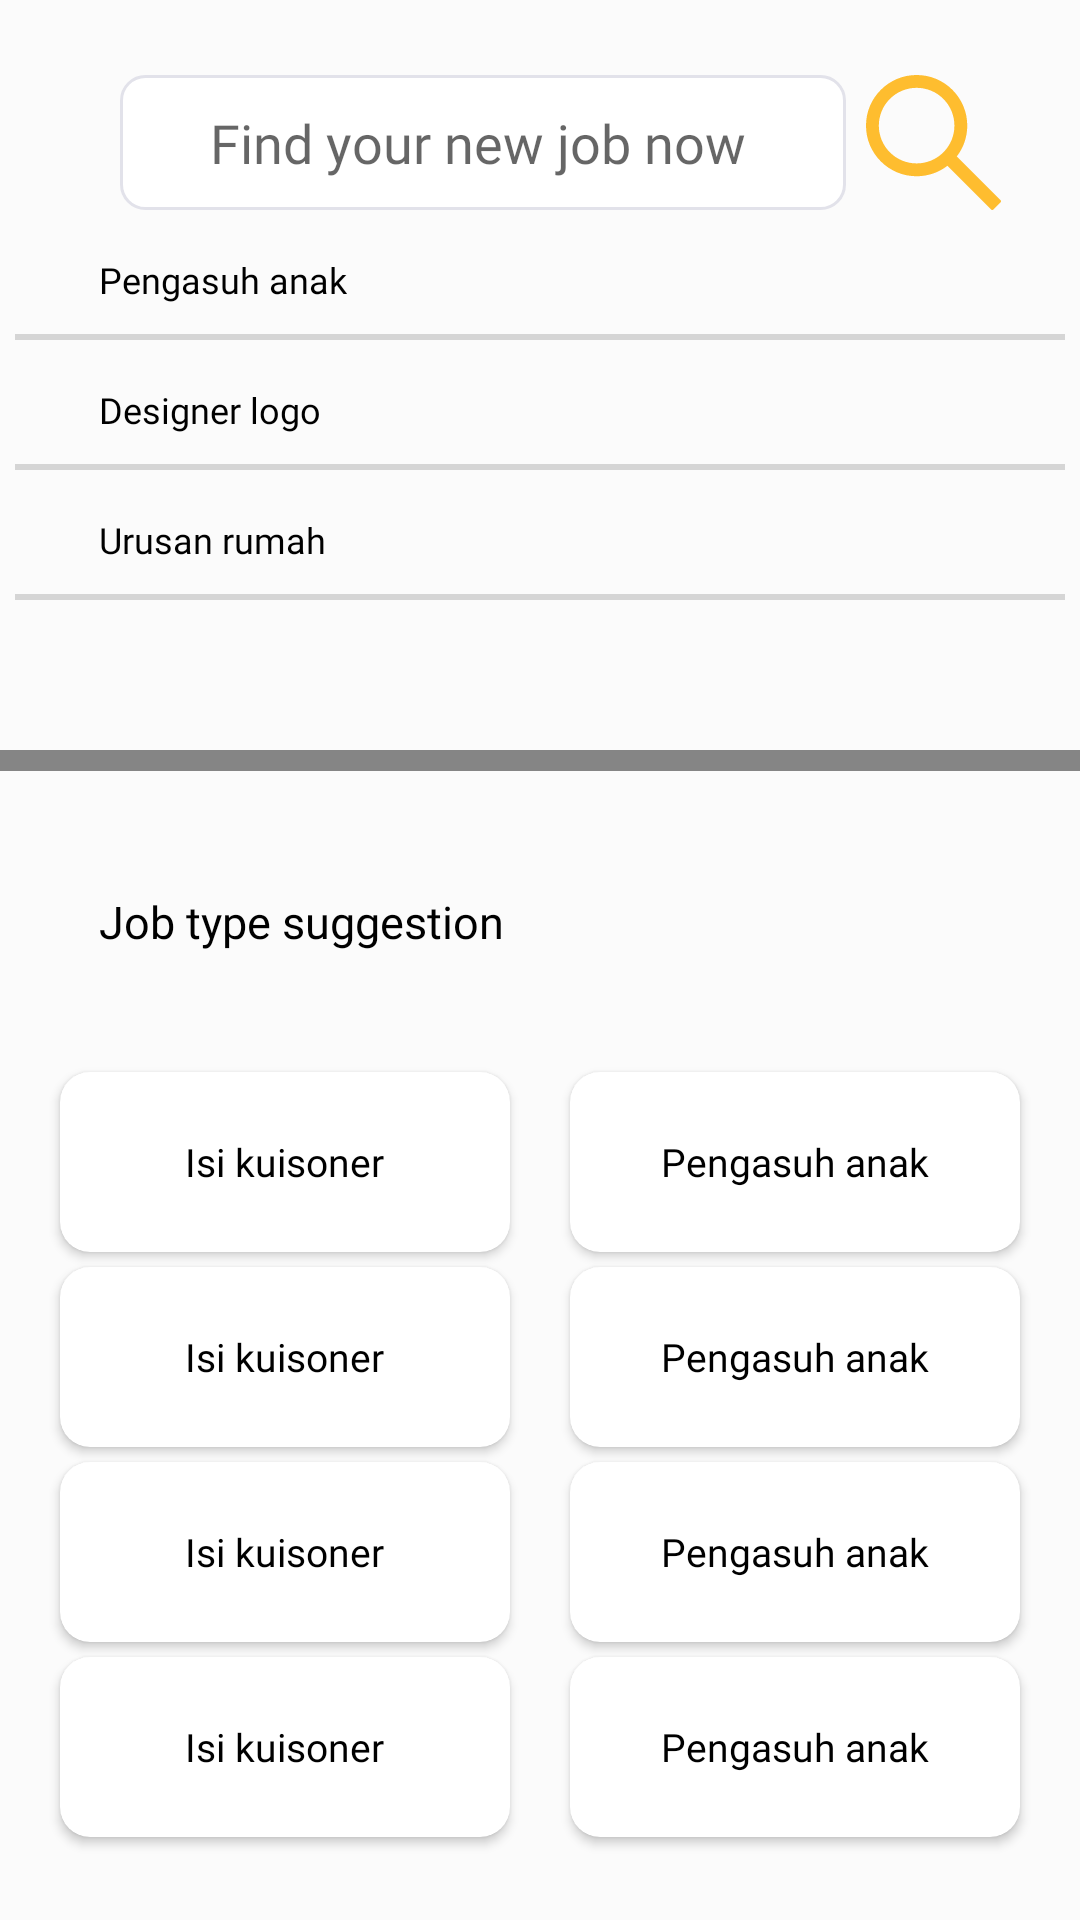

Reconstruct the res/layout file that produces this screen, plus the resources it refers to.
<!-- AndroidManifest.xml: application theme Theme.SiJobs -->
<!-- res/layout/activity_search.xml -->
<?xml version="1.0" encoding="utf-8"?>
<androidx.constraintlayout.widget.ConstraintLayout xmlns:android="http://schemas.android.com/apk/res/android"
    xmlns:app="http://schemas.android.com/apk/res-auto"
    xmlns:tools="http://schemas.android.com/tools"
    android:layout_width="match_parent"
    android:layout_height="match_parent"
    android:background="#FBFBFB"
    tools:context=".SearchActivity">

    <EditText
        android:id="@+id/et_search"
        android:layout_width="match_parent"
        android:layout_height="45dp"
        android:layout_marginStart="40dp"
        android:layout_marginEnd="78dp"
        android:layout_marginTop="25dp"
        android:autofillHints=""
        android:background="@drawable/bg_search1"
        android:fontFamily="@font/roboto"
        android:hint="Find your new job now"
        android:inputType="text"
        android:paddingStart="30dp"
        app:layout_constraintEnd_toEndOf="parent"
        app:layout_constraintStart_toStartOf="parent"
        app:layout_constraintTop_toTopOf="parent" />

    <ImageView
        android:layout_width="48dp"
        android:layout_height="45dp"
        android:layout_marginEnd="25dp"
        app:srcCompat="@drawable/ic_search"
        app:layout_constraintBottom_toBottomOf="@+id/et_search"
        app:layout_constraintEnd_toEndOf="parent"
        app:layout_constraintTop_toTopOf="@+id/et_search"/>



    <TextView
        android:id="@+id/tv_pengasuh"
        android:layout_width="wrap_content"
        android:layout_height="wrap_content"
        android:layout_marginStart="33dp"
        android:layout_marginTop="15dp"
        android:textSize="12sp"
        android:fontFamily="@font/roboto"
        android:text="Pengasuh anak"
        android:textColor="@color/black"
        app:layout_constraintStart_toStartOf="parent"
        app:layout_constraintTop_toBottomOf="@id/et_search" />

    <ImageView
        android:id="@+id/iv_line"
        android:layout_width="350dp"
        android:layout_height="2dp"
        android:src="@drawable/shape_linesearch"
        android:layout_marginTop="10dp"
        app:layout_constraintStart_toStartOf="parent"
        app:layout_constraintEnd_toEndOf="parent"
        app:layout_constraintTop_toBottomOf="@id/tv_pengasuh"/>

    <TextView
        android:id="@+id/tv_designer"
        android:layout_width="wrap_content"
        android:layout_height="wrap_content"
        android:layout_marginStart="33dp"
        android:layout_marginTop="15dp"
        android:textSize="12sp"
        android:fontFamily="@font/roboto"
        android:text="Designer logo"
        android:textColor="@color/black"
        app:layout_constraintStart_toStartOf="parent"
        app:layout_constraintTop_toBottomOf="@id/iv_line" />

    <ImageView
        android:id="@+id/iv_line1"
        android:layout_width="350dp"
        android:layout_height="2dp"
        android:src="@drawable/shape_linesearch"
        android:layout_marginTop="10dp"
        app:layout_constraintStart_toStartOf="parent"
        app:layout_constraintEnd_toEndOf="parent"
        app:layout_constraintTop_toBottomOf="@id/tv_designer"/>

    <TextView
        android:id="@+id/tv_urusan"
        android:layout_width="wrap_content"
        android:layout_height="wrap_content"
        android:layout_marginStart="33dp"
        android:layout_marginTop="15dp"
        android:textSize="12sp"
        android:fontFamily="@font/roboto"
        android:text="Urusan rumah"
        android:textColor="@color/black"
        app:layout_constraintStart_toStartOf="parent"
        app:layout_constraintTop_toBottomOf="@id/iv_line1" />

    <ImageView
        android:id="@+id/iv_line2"
        android:layout_width="350dp"
        android:layout_height="2dp"
        android:src="@drawable/shape_linesearch"
        android:layout_marginTop="10dp"
        app:layout_constraintStart_toStartOf="parent"
        app:layout_constraintEnd_toEndOf="parent"
        app:layout_constraintTop_toBottomOf="@id/tv_urusan"/>

    <ImageView
        android:id="@+id/iv_linet"
        android:layout_width="0dp"
        android:layout_height="7dp"
        android:src="@drawable/shape_linesearcht"
        android:layout_marginTop="50dp"
        app:layout_constraintStart_toStartOf="parent"
        app:layout_constraintEnd_toEndOf="parent"
        app:layout_constraintTop_toBottomOf="@id/iv_line2"/>

    <TextView
        android:id="@+id/tv_jobesuggest"
        android:layout_width="wrap_content"
        android:layout_height="wrap_content"
        android:layout_marginStart="33dp"
        android:layout_marginTop="40dp"
        android:textSize="15sp"
        android:fontFamily="@font/roboto_medium"
        android:text="Job type suggestion"
        android:textColor="@color/black"
        app:layout_constraintStart_toStartOf="parent"
        app:layout_constraintTop_toBottomOf="@id/iv_linet" />

    <androidx.cardview.widget.CardView
        android:id="@+id/cv_1"
        android:layout_width="150dp"
        android:layout_height="60dp"
        android:layout_marginTop="40dp"
        app:cardCornerRadius="10dp"
        app:layout_constraintStart_toStartOf="parent"
        app:layout_constraintEnd_toStartOf="@id/cv_2"
        app:layout_constraintTop_toBottomOf="@id/tv_jobesuggest">

        <TextView
            android:layout_width="wrap_content"
            android:layout_height="wrap_content"
            android:textSize="13sp"
            android:fontFamily="@font/roboto"
            android:textColor="@color/black"
            android:text="Isi kuisoner"
            android:layout_gravity="center"/>

    </androidx.cardview.widget.CardView>

    <androidx.cardview.widget.CardView
        android:id="@+id/cv_2"
        android:layout_width="150dp"
        android:layout_height="60dp"
        android:layout_marginTop="40dp"
        app:cardCornerRadius="10dp"
        app:layout_constraintEnd_toEndOf="parent"
        app:layout_constraintStart_toEndOf="@id/cv_1"
        app:layout_constraintTop_toBottomOf="@id/tv_jobesuggest">

        <TextView
            android:layout_width="wrap_content"
            android:layout_height="wrap_content"
            android:textSize="13sp"
            android:fontFamily="@font/roboto"
            android:textColor="@color/black"
            android:text="Pengasuh anak"
            android:layout_gravity="center"/>

    </androidx.cardview.widget.CardView>

    <androidx.cardview.widget.CardView
        android:id="@+id/cv_3"
        android:layout_width="150dp"
        android:layout_height="60dp"
        android:layout_marginTop="5dp"
        app:cardCornerRadius="10dp"
        app:layout_constraintStart_toStartOf="parent"
        app:layout_constraintEnd_toStartOf="@id/cv_4"
        app:layout_constraintTop_toBottomOf="@id/cv_1">

        <TextView
            android:layout_width="wrap_content"
            android:layout_height="wrap_content"
            android:textSize="13sp"
            android:fontFamily="@font/roboto"
            android:textColor="@color/black"
            android:text="Isi kuisoner"
            android:layout_gravity="center"/>

    </androidx.cardview.widget.CardView>

    <androidx.cardview.widget.CardView
        android:id="@+id/cv_4"
        android:layout_width="150dp"
        android:layout_height="60dp"
        android:layout_marginTop="5dp"
        app:cardCornerRadius="10dp"
        app:layout_constraintEnd_toEndOf="parent"
        app:layout_constraintStart_toEndOf="@id/cv_3"
        app:layout_constraintTop_toBottomOf="@id/cv_2">

        <TextView
            android:layout_width="wrap_content"
            android:layout_height="wrap_content"
            android:textSize="13sp"
            android:fontFamily="@font/roboto"
            android:textColor="@color/black"
            android:text="Pengasuh anak"
            android:layout_gravity="center"/>

    </androidx.cardview.widget.CardView>

    <androidx.cardview.widget.CardView
        android:id="@+id/cv_5"
        android:layout_width="150dp"
        android:layout_height="60dp"
        android:layout_marginTop="5dp"
        app:cardCornerRadius="10dp"
        app:layout_constraintStart_toStartOf="parent"
        app:layout_constraintEnd_toStartOf="@id/cv_6"
        app:layout_constraintTop_toBottomOf="@id/cv_3">

        <TextView
            android:layout_width="wrap_content"
            android:layout_height="wrap_content"
            android:textSize="13sp"
            android:fontFamily="@font/roboto"
            android:textColor="@color/black"
            android:text="Isi kuisoner"
            android:layout_gravity="center"/>

    </androidx.cardview.widget.CardView>

    <androidx.cardview.widget.CardView
        android:id="@+id/cv_6"
        android:layout_width="150dp"
        android:layout_height="60dp"
        android:layout_marginTop="5dp"
        app:cardCornerRadius="10dp"
        app:layout_constraintEnd_toEndOf="parent"
        app:layout_constraintStart_toEndOf="@id/cv_5"
        app:layout_constraintTop_toBottomOf="@id/cv_4">

        <TextView
            android:layout_width="wrap_content"
            android:layout_height="wrap_content"
            android:textSize="13sp"
            android:fontFamily="@font/roboto"
            android:textColor="@color/black"
            android:text="Pengasuh anak"
            android:layout_gravity="center"/>

    </androidx.cardview.widget.CardView>

    <androidx.cardview.widget.CardView
        android:id="@+id/cv_7"
        android:layout_width="150dp"
        android:layout_height="60dp"
        android:layout_marginTop="5dp"
        app:cardCornerRadius="10dp"
        app:layout_constraintStart_toStartOf="parent"
        app:layout_constraintEnd_toStartOf="@id/cv_8"
        app:layout_constraintTop_toBottomOf="@id/cv_5">

        <TextView
            android:layout_width="wrap_content"
            android:layout_height="wrap_content"
            android:textSize="13sp"
            android:fontFamily="@font/roboto"
            android:textColor="@color/black"
            android:text="Isi kuisoner"
            android:layout_gravity="center"/>

    </androidx.cardview.widget.CardView>

    <androidx.cardview.widget.CardView
        android:id="@+id/cv_8"
        android:layout_width="150dp"
        android:layout_height="60dp"
        android:layout_marginTop="5dp"
        app:cardCornerRadius="10dp"
        app:layout_constraintEnd_toEndOf="parent"
        app:layout_constraintStart_toEndOf="@id/cv_7"
        app:layout_constraintTop_toBottomOf="@id/cv_6">

        <TextView
            android:layout_width="wrap_content"
            android:layout_height="wrap_content"
            android:textSize="13sp"
            android:fontFamily="@font/roboto"
            android:textColor="@color/black"
            android:text="Pengasuh anak"
            android:layout_gravity="center"/>

    </androidx.cardview.widget.CardView>




</androidx.constraintlayout.widget.ConstraintLayout>
<!-- resources referenced by this layout -->
<resources>
  <color name="black">#FF000000</color>
  <!-- drawable bg_search1 (drawable) -->
  <?xml version="1.0" encoding="utf-8"?>
  <shape android:shape="rectangle" xmlns:android="http://schemas.android.com/apk/res/android">
      <corners android:radius="8dp"/>
      <solid android:color="@color/white"/>
      <stroke android:color="#E2E2EA"
          android:width="1dp"/>
  </shape>
  <!-- drawable ic_search (drawable) -->
  <vector xmlns:android="http://schemas.android.com/apk/res/android"
      android:width="15dp"
      android:height="15dp"
      android:viewportWidth="15"
      android:viewportHeight="15">
    <path
        android:pathData="M14.9549,13.9218L10.0856,9.0525C10.8412,8.0756 11.25,6.8812 11.25,5.625C11.25,4.1212 10.6631,2.7112 9.6018,1.6481C8.5406,0.585 7.1268,0 5.625,0C4.1231,0 2.7094,0.5869 1.6481,1.6481C0.585,2.7094 0,4.1212 0,5.625C0,7.1268 0.5869,8.5406 1.6481,9.6018C2.7094,10.665 4.1212,11.25 5.625,11.25C6.8812,11.25 8.0737,10.8412 9.0506,10.0875L13.9199,14.9549C13.9342,14.9692 13.9512,14.9806 13.9698,14.9883C13.9885,14.996 14.0085,15 14.0287,15C14.0489,15 14.0689,14.996 14.0875,14.9883C14.1062,14.9806 14.1232,14.9692 14.1374,14.9549L14.9549,14.1393C14.9692,14.125 14.9806,14.1081 14.9883,14.0894C14.996,14.0708 15,14.0508 15,14.0306C15,14.0104 14.996,13.9904 14.9883,13.9717C14.9806,13.953 14.9692,13.9361 14.9549,13.9218ZM8.595,8.595C7.8,9.3881 6.7462,9.825 5.625,9.825C4.5037,9.825 3.45,9.3881 2.655,8.595C1.8619,7.8 1.425,6.7462 1.425,5.625C1.425,4.5037 1.8619,3.4481 2.655,2.655C3.45,1.8619 4.5037,1.425 5.625,1.425C6.7462,1.425 7.8018,1.86 8.595,2.655C9.3881,3.45 9.825,4.5037 9.825,5.625C9.825,6.7462 9.3881,7.8018 8.595,8.595Z"
        android:fillColor="#FEBD2F"/>
  </vector>
  <!-- drawable shape_linesearch (drawable) -->
  <?xml version="1.0" encoding="utf-8"?>
  <shape android:shape="rectangle" xmlns:android="http://schemas.android.com/apk/res/android">
      <solid android:color="#D5D5D5"/>
  </shape>
  <!-- drawable shape_linesearcht (drawable) -->
  <?xml version="1.0" encoding="utf-8"?>
  <shape android:shape="rectangle" xmlns:android="http://schemas.android.com/apk/res/android">
      <solid android:color="#858585"/>
  </shape>
  <style name="Theme.SiJobs" parent="Theme.AppCompat.Light.NoActionBar">
          
          <item name="colorPrimary">@color/black_500</item>
          <item name="colorPrimaryVariant">@color/black_700</item>
          <item name="colorOnPrimary">@color/white</item>
          
          <item name="colorSecondary">@color/teal_200</item>
          <item name="colorSecondaryVariant">@color/teal_700</item>
          <item name="colorOnSecondary">@color/black</item>
          
          <item name="android:statusBarColor" tools:targetApi="l">?attr/colorPrimaryVariant</item>
          
      </style>
  <color name="white">#FFFFFFFF</color>
  <color name="black_500">#3d3d3d</color>
  <color name="black_700">#3d3d3d</color>
  <color name="teal_200">#FF03DAC5</color>
  <color name="teal_700">#FF018786</color>
</resources>
